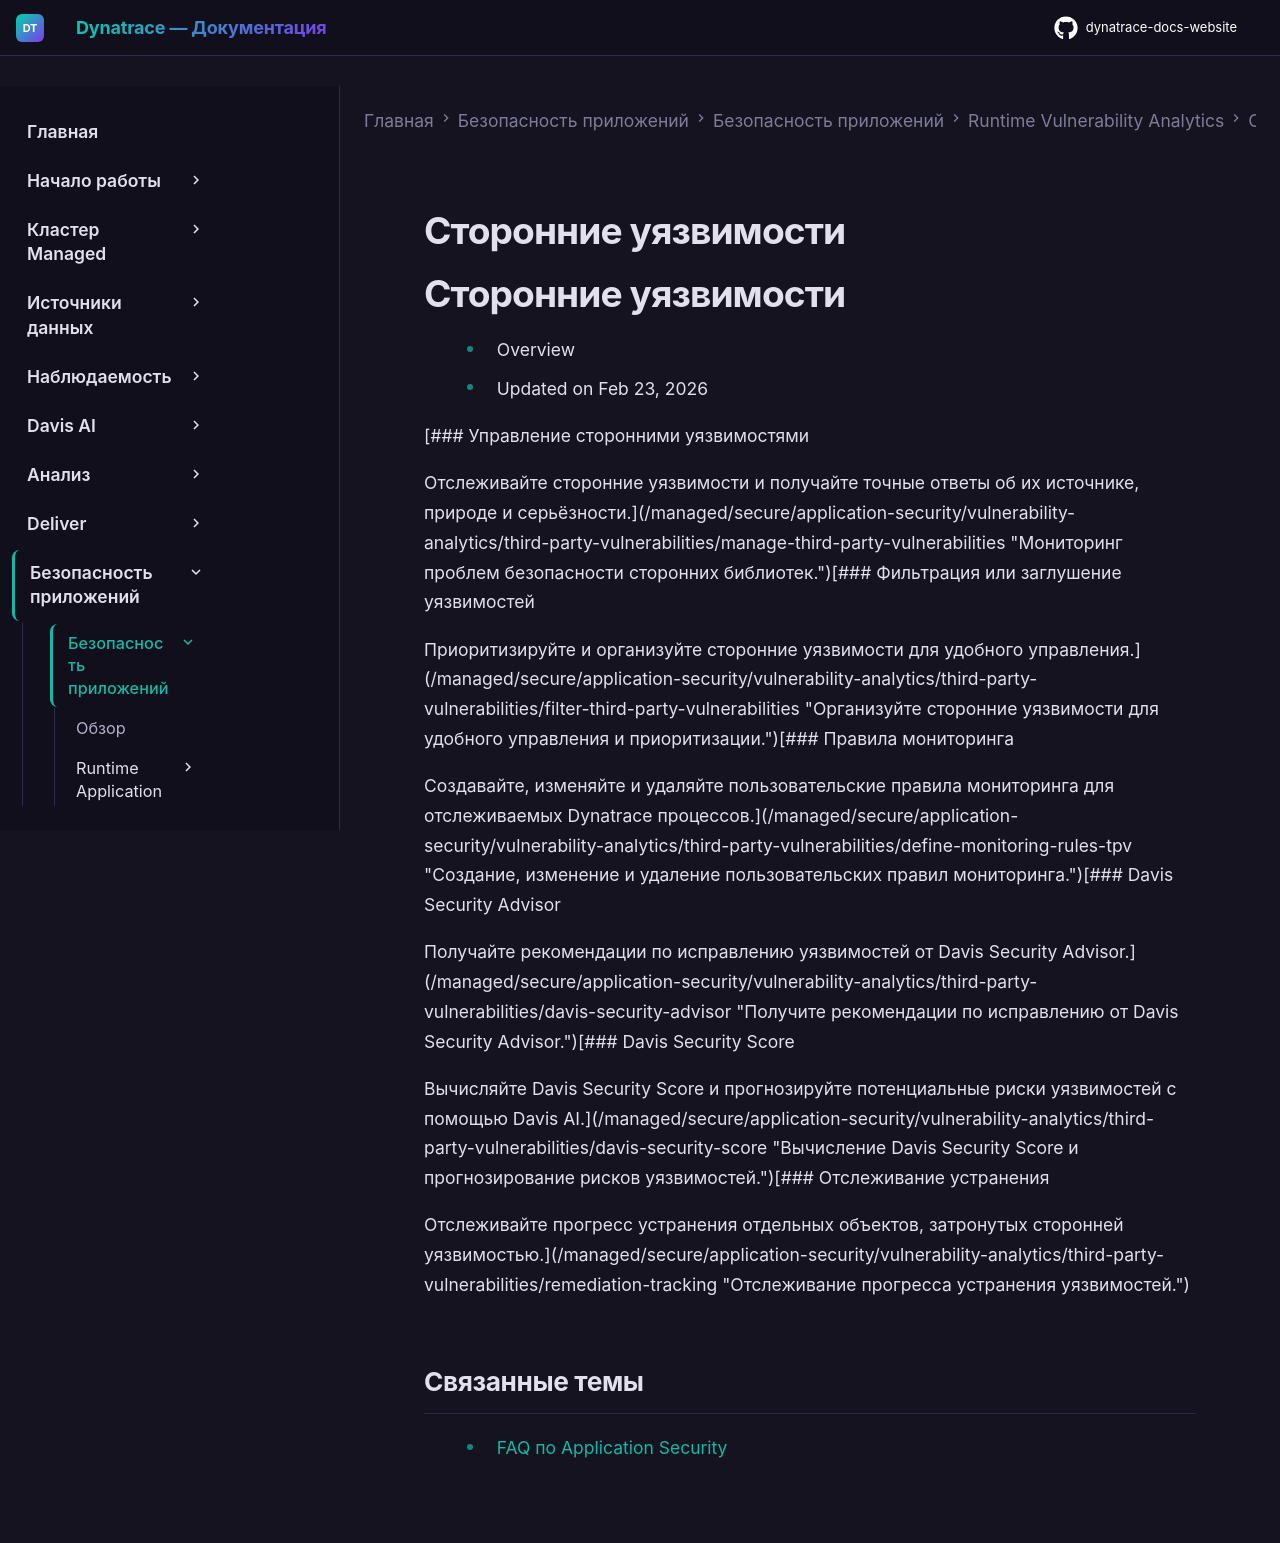

repository: Yerkebulan-Ardabayev/dynatrace-docs-website · page: managed-ru/secure/application-security/vulnerability-analytics/third-party-vulnerabilities/index.html · generator: mkdocs

---
title: Сторонние уязвимости
source: https://docs.dynatrace.com/managed/secure/application-security/vulnerability-analytics/third-party-vulnerabilities
scraped: 2026-05-12T11:14:31.553189
---

# Сторонние уязвимости

# Сторонние уязвимости

* Overview
* Updated on Feb 23, 2026

[### Управление сторонними уязвимостями

Отслеживайте сторонние уязвимости и получайте точные ответы об их источнике, природе и серьёзности.](/managed/secure/application-security/vulnerability-analytics/third-party-vulnerabilities/manage-third-party-vulnerabilities "Мониторинг проблем безопасности сторонних библиотек.")[### Фильтрация или заглушение уязвимостей

Приоритизируйте и организуйте сторонние уязвимости для удобного управления.](/managed/secure/application-security/vulnerability-analytics/third-party-vulnerabilities/filter-third-party-vulnerabilities "Организуйте сторонние уязвимости для удобного управления и приоритизации.")[### Правила мониторинга

Создавайте, изменяйте и удаляйте пользовательские правила мониторинга для отслеживаемых Dynatrace процессов.](/managed/secure/application-security/vulnerability-analytics/third-party-vulnerabilities/define-monitoring-rules-tpv "Создание, изменение и удаление пользовательских правил мониторинга.")[### Davis Security Advisor

Получайте рекомендации по исправлению уязвимостей от Davis Security Advisor.](/managed/secure/application-security/vulnerability-analytics/third-party-vulnerabilities/davis-security-advisor "Получите рекомендации по исправлению от Davis Security Advisor.")[### Davis Security Score

Вычисляйте Davis Security Score и прогнозируйте потенциальные риски уязвимостей с помощью Davis AI.](/managed/secure/application-security/vulnerability-analytics/third-party-vulnerabilities/davis-security-score "Вычисление Davis Security Score и прогнозирование рисков уязвимостей.")[### Отслеживание устранения

Отслеживайте прогресс устранения отдельных объектов, затронутых сторонней уязвимостью.](/managed/secure/application-security/vulnerability-analytics/third-party-vulnerabilities/remediation-tracking "Отслеживание прогресса устранения уязвимостей.")

## Связанные темы

* [FAQ по Application Security](/managed/secure/faq "Часто задаваемые вопросы о Dynatrace Application Security.")
